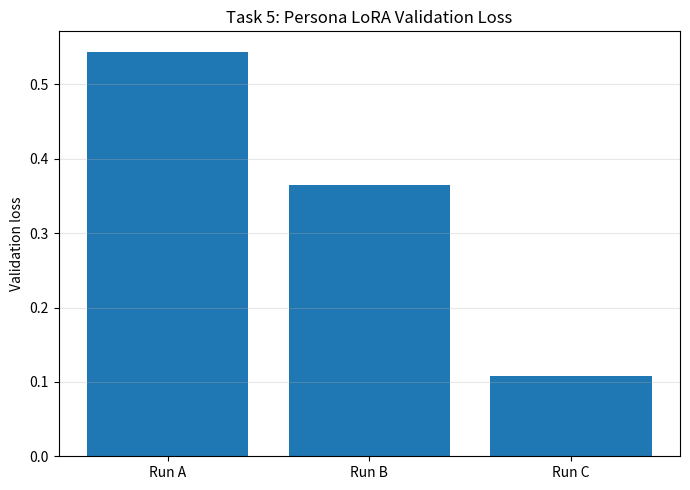
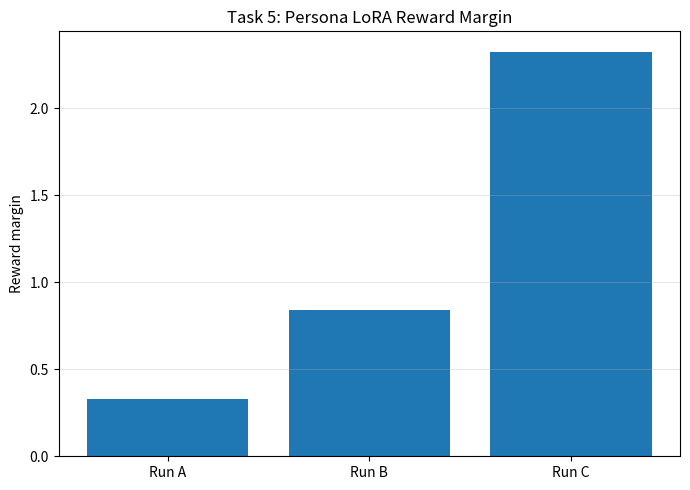

Recreate these plots in Python, in order. (Note: this script raises an exception after producing the figures.)
import json
from pathlib import Path
import matplotlib.pyplot as plt

Path("plots").mkdir(exist_ok=True)

# ==========================================================
# TASK 5: PERSONA LORA COMPARISON
# ==========================================================
# Using your actual reported metrics:
# Run A
run_a_val_loss = 0.5442184805870056
run_a_reward_margin = 0.3265659511089325

# Run B
run_b_val_loss = 0.36434122920036316
run_b_reward_margin = 0.8420848250389099

# Run C
run_c_val_loss = 0.10795331746339798
run_c_reward_margin = 2.325434923171997

runs = ["Run A", "Run B", "Run C"]

val_losses = [
    run_a_val_loss,
    run_b_val_loss,
    run_c_val_loss
]

reward_margins = [
    run_a_reward_margin,
    run_b_reward_margin,
    run_c_reward_margin
]

# ----- Task 5 chart 1: validation loss -----
plt.figure(figsize=(7, 5))
plt.bar(runs, val_losses)
plt.title("Task 5: Persona LoRA Validation Loss")
plt.ylabel("Validation loss")
plt.grid(axis="y", alpha=0.3)
plt.tight_layout()
plt.savefig("plots/task5_persona_val_loss.png", dpi=200)
plt.close()

print("Saved plots/task5_persona_val_loss.png")

# ----- Task 5 chart 2: reward margin -----
plt.figure(figsize=(7, 5))
plt.bar(runs, reward_margins)
plt.title("Task 5: Persona LoRA Reward Margin")
plt.ylabel("Reward margin")
plt.grid(axis="y", alpha=0.3)
plt.tight_layout()
plt.savefig("plots/task5_persona_reward_margin.png", dpi=200)
plt.close()

print("Saved plots/task5_persona_reward_margin.png")


# ==========================================================
# TASK 7: GEMINI JUDGE RESULTS
# ==========================================================
# This part reads the summary JSON files you saved from Task 7.
# Adjust the paths if your files are in a slightly different folder.

with open("outputs/task7/hh_summary.json") as f:
    hh_summary = json.load(f)

with open("outputs/task7/alpaca_summary.json") as f:
    alpaca_summary = json.load(f)

# We use counts if available. If counts are missing, you can switch to percentages.
hh_counts = hh_summary["counts"]
alpaca_counts = alpaca_summary["counts"]

hh_dpo = hh_counts.get("dpo_wins", 0)
hh_sft = hh_counts.get("sft_wins", 0)
hh_ties = hh_counts.get("ties", 0)

alpaca_dpo = alpaca_counts.get("dpo_wins", 0)
alpaca_sft = alpaca_counts.get("sft_wins", 0)
alpaca_ties = alpaca_counts.get("ties", 0)

categories = ["DPO wins", "SFT wins", "Ties"]

hh_values = [hh_dpo, hh_sft, hh_ties]
alpaca_values = [alpaca_dpo, alpaca_sft, alpaca_ties]

x = [0, 1, 2]
width = 0.35

plt.figure(figsize=(8, 5))
plt.bar([i - width/2 for i in x], hh_values, width=width, label="HH-RLHF")
plt.bar([i + width/2 for i in x], alpaca_values, width=width, label="AlpacaEval")

plt.xticks(x, categories)
plt.ylabel("Number of prompts")
plt.title("Task 7: Gemini Pairwise Judge Results")
plt.legend()
plt.grid(axis="y", alpha=0.3)
plt.tight_layout()
plt.savefig("plots/task7_judge_results.png", dpi=200)
plt.close()

print("Saved plots/task7_judge_results.png")
